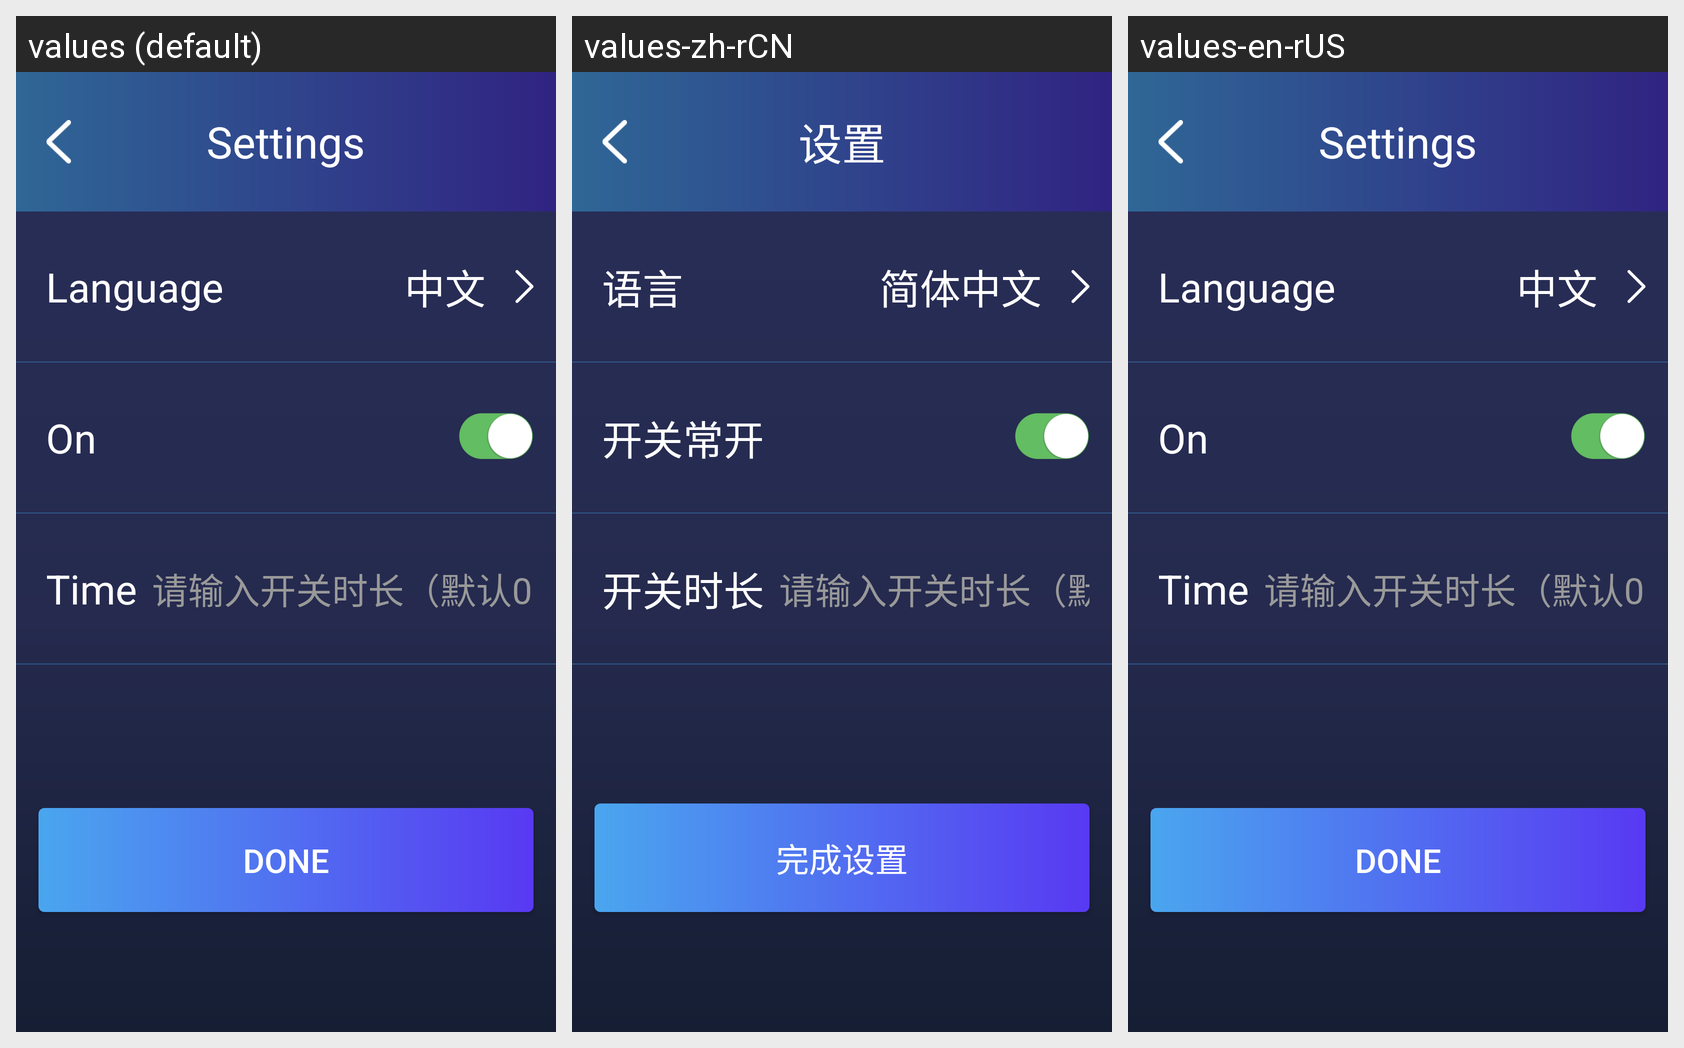

For this localized Android screen grid, give each drawn string resource with its value in every locale shown.
Android screen res/layout/activity_set_door_guard.xml rendered under 3 locales, left to right: values (default), values-zh-rCN, values-en-rUS. Device: Nexus 5 (rendered at 1080×1920; each locale shown at half size, 540×960, under a caption strip naming it); theme AppTheme.
Strings drawn on this screen, with the default value and each locale's value (text and hints the layout hard-codes, and strings that could not be matched under every locale, appear in the picture but are not listed):

setting_suress
  values: Done
  values-zh-rCN: 完成设置
  values-en-rUS: Done

setting
  values: Settings
  values-zh-rCN: 设置
  values-en-rUS: Settings

select_langunge
  values: Language
  values-zh-rCN: 语言
  values-en-rUS: Language

chinese
  values: 中文
  values-zh-rCN: 简体中文
  values-en-rUS: 中文

kaiguanleixing
  values: On
  values-zh-rCN: 开关常开
  values-en-rUS: On

kaiguan_time
  values: Time
  values-zh-rCN: 开关时长
  values-en-rUS: Time
